Run: headless pygame with SDL's dummy video driver; simulated clock (each Clock.tick advances the game by its frame time, no real sleeping); random seed 0; keys injected as events and as key.get_pressed() state; no mouse input.
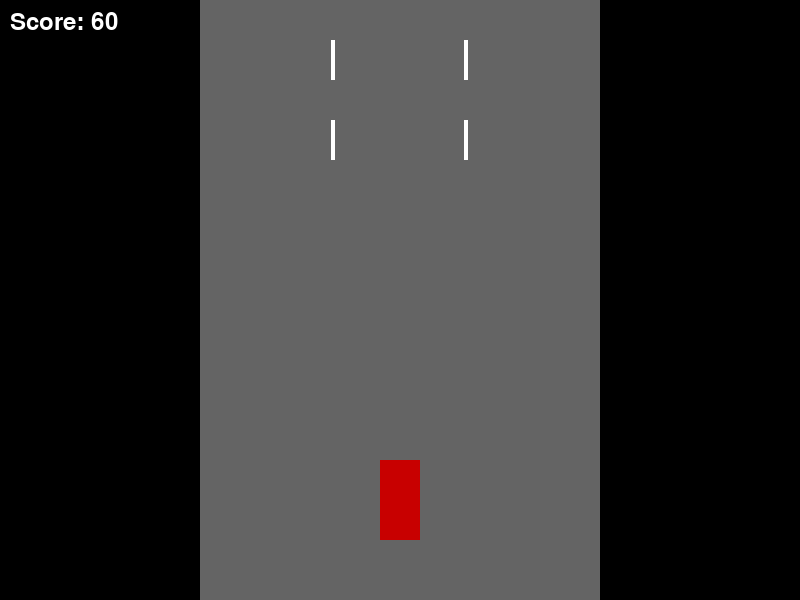
Frame 1 of 4 · flips 1–60 · no input
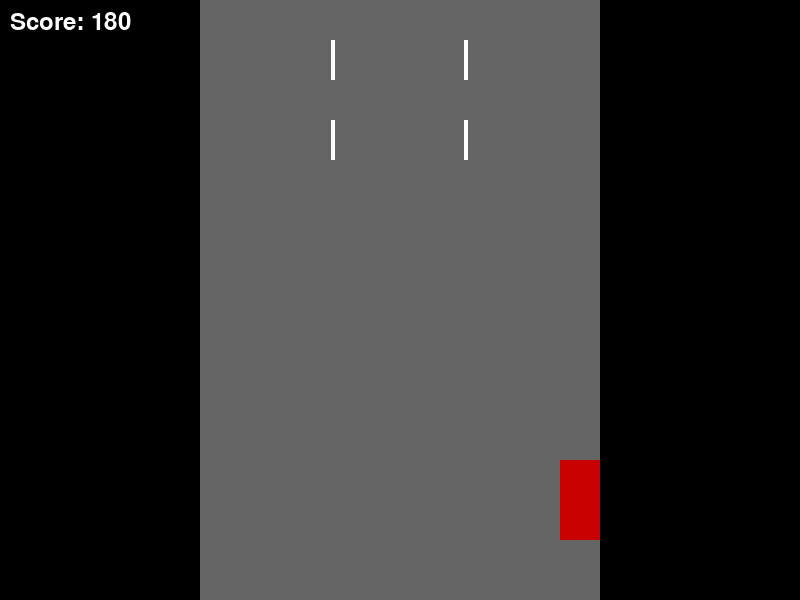
Frame 2 of 4 · flips 61–180 · tapped SPACE, RETURN · held RIGHT (→), D
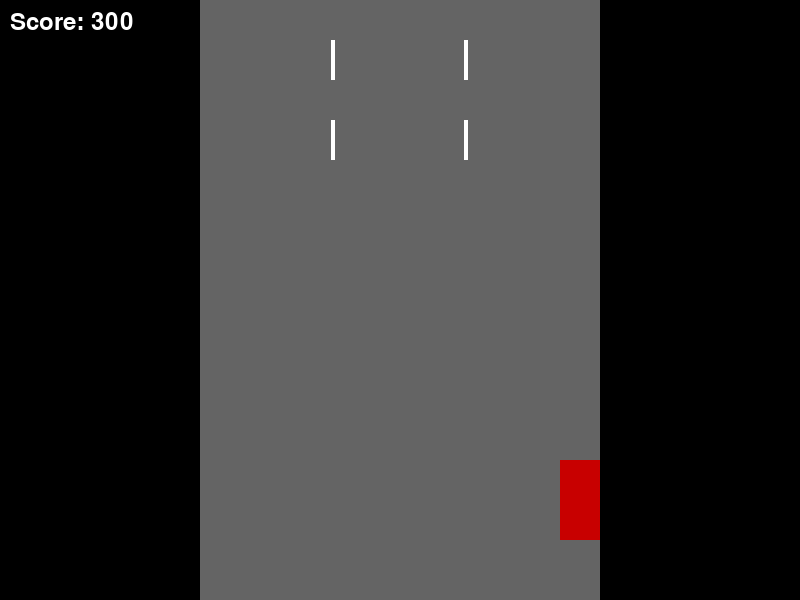
Frame 3 of 4 · flips 181–300 · held DOWN (↓), S
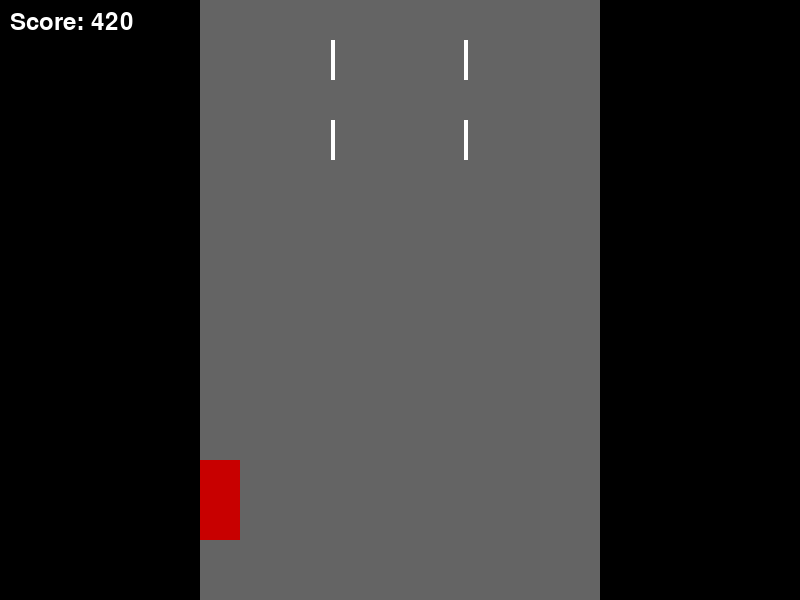
Frame 4 of 4 · flips 301–420 · held LEFT (←), A, UP (↑), W

The pygame program that drew these frames:

import pygame
import random

# Game settings
WIDTH, HEIGHT = 800, 600
ROAD_WIDTH = WIDTH // 2
LANE_WIDTH = ROAD_WIDTH // 3
CAR_WIDTH, CAR_HEIGHT = 40, 80
FPS = 60

# Colors
WHITE = (255, 255, 255)
GREY = (100, 100, 100)
RED = (200, 0, 0)
YELLOW = (255, 255, 0)


class PlayerCar(pygame.sprite.Sprite):
    def __init__(self, x, y):
        super().__init__()
        self.image = pygame.Surface((CAR_WIDTH, CAR_HEIGHT))
        self.image.fill(RED)
        self.rect = self.image.get_rect(center=(x, y))
        self.speed = 5

    def update(self, keys):
        if keys[pygame.K_LEFT]:
            self.rect.x -= self.speed
        if keys[pygame.K_RIGHT]:
            self.rect.x += self.speed
        # Keep the car on the road
        left_bound = (WIDTH - ROAD_WIDTH) // 2
        right_bound = left_bound + ROAD_WIDTH - CAR_WIDTH
        self.rect.x = max(left_bound, min(self.rect.x, right_bound))


class EnemyCar(pygame.sprite.Sprite):
    def __init__(self, lane, y):
        super().__init__()
        self.image = pygame.Surface((CAR_WIDTH, CAR_HEIGHT))
        self.image.fill(YELLOW)
        self.rect = self.image.get_rect()
        lane_x = (WIDTH - ROAD_WIDTH) // 2 + lane * LANE_WIDTH + LANE_WIDTH // 2
        self.rect.center = (lane_x, y)
        self.speed = 6

    def update(self):
        self.rect.y += self.speed
        if self.rect.top > HEIGHT:
            self.kill()


class Road:
    def __init__(self):
        self.offset = 0
        self.line_height = 40
        self.speed = 6

    def draw(self, surface):
        center = WIDTH // 2
        left_edge = center - ROAD_WIDTH // 2
        pygame.draw.rect(surface, GREY, (left_edge, 0, ROAD_WIDTH, HEIGHT))
        # Lane lines
        for i in range(HEIGHT // self.line_height + 2):
            y = (i * self.line_height * 2 + self.offset) % (self.line_height * 4)
            for lane in range(1, 3):
                x = left_edge + lane * LANE_WIDTH
                pygame.draw.rect(surface, WHITE, (x - 2, y, 4, self.line_height))

    def update(self):
        self.offset += self.speed


def main():
    pygame.init()
    screen = pygame.display.set_mode((WIDTH, HEIGHT))
    clock = pygame.time.Clock()
    running = True

    player = PlayerCar(WIDTH // 2, HEIGHT - 100)
    all_sprites = pygame.sprite.Group(player)
    enemies = pygame.sprite.Group()
    road = Road()
    score = 0
    font = pygame.font.SysFont(None, 36)

    enemy_event = pygame.USEREVENT + 1
    pygame.time.set_timer(enemy_event, 1200)

    while running:
        for event in pygame.event.get():
            if event.type == pygame.QUIT:
                running = False
            if event.type == enemy_event:
                lane = random.randrange(0, 3)
                enemy = EnemyCar(lane, -CAR_HEIGHT)
                all_sprites.add(enemy)
                enemies.add(enemy)

        keys = pygame.key.get_pressed()
        player.update(keys)
        road.update()
        enemies.update()

        if pygame.sprite.spritecollideany(player, enemies):
            running = False

        score += 1
        screen.fill((0, 0, 0))
        road.draw(screen)
        all_sprites.draw(screen)
        text = font.render(f"Score: {score}", True, WHITE)
        screen.blit(text, (10, 10))

        pygame.display.flip()
        clock.tick(FPS)

    pygame.quit()


if __name__ == "__main__":
    main()
